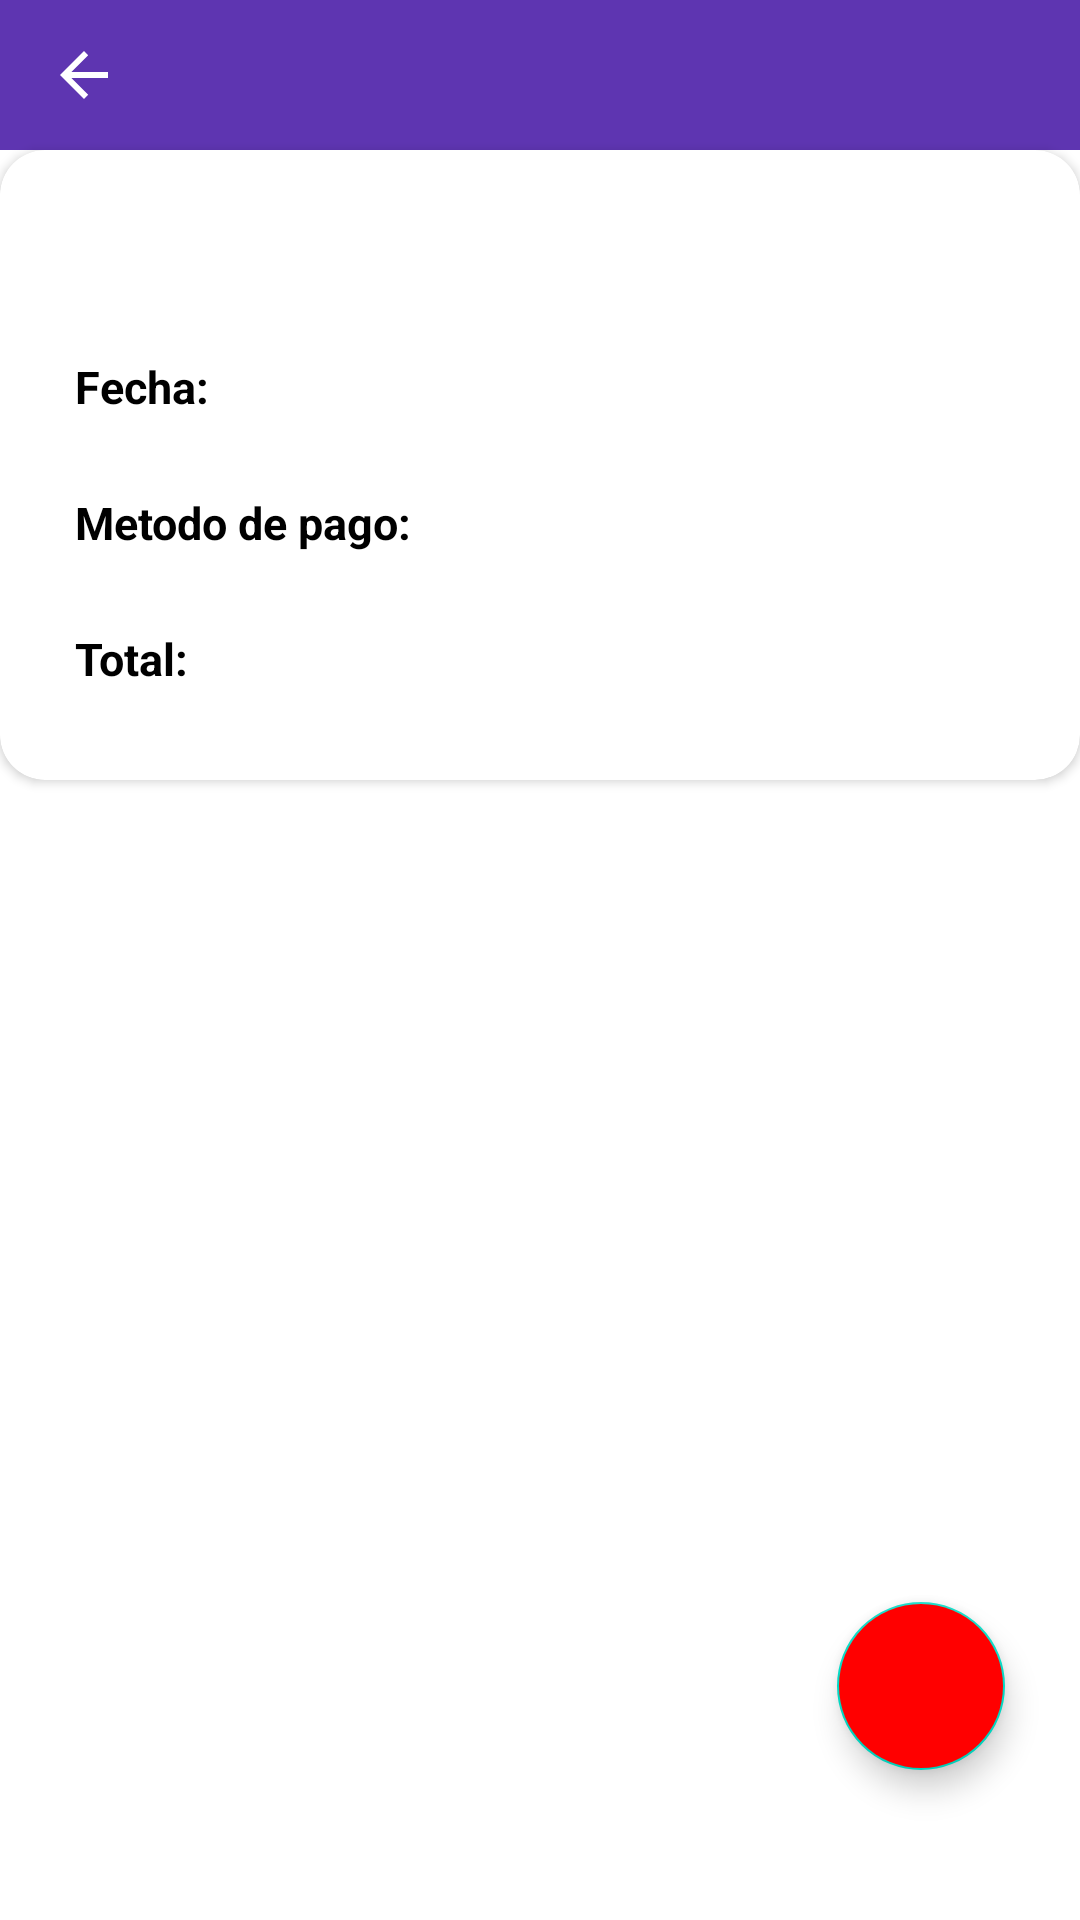

Layout XML and referenced resources for this Android screen:
<!-- AndroidManifest.xml: application theme Theme.Empren10 -->
<!-- res/layout/fragment_balance_detalle.xml -->
<?xml version="1.0" encoding="utf-8"?>
<androidx.constraintlayout.widget.ConstraintLayout xmlns:android="http://schemas.android.com/apk/res/android"
    xmlns:tools="http://schemas.android.com/tools"
    android:layout_width="match_parent"
    android:layout_height="match_parent"
    xmlns:app="http://schemas.android.com/apk/res-auto"
    tools:context=".view.fragment.BalanceDetalleFragment">

    <com.google.android.material.appbar.AppBarLayout
        android:id="@+id/AppBarcol"
        android:layout_width="match_parent"
        android:layout_height="wrap_content"
        android:theme="@style/NoActionBar"
        app:layout_constraintStart_toStartOf="parent"
        app:layout_constraintEnd_toEndOf="parent"
        app:layout_constraintTop_toTopOf="parent">

        <com.google.android.material.appbar.CollapsingToolbarLayout
            android:id="@+id/idToolColapse"
            android:layout_width="match_parent"
            android:layout_height="50dp"
            app:layout_scrollFlags="scroll|exitUntilCollapsed"
            app:contentScrim="@color/primaryColor">

            <androidx.appcompat.widget.Toolbar
                android:id="@+id/ToolDetalleBalance"
                android:layout_width="match_parent"
                android:layout_height="wrap_content"
                android:theme="@style/AppTheme.AppBarOverlay"
                app:navigationIcon="?attr/homeAsUpIndicator"
                app:layout_collapseMode="pin">

            </androidx.appcompat.widget.Toolbar>
        </com.google.android.material.appbar.CollapsingToolbarLayout>
    </com.google.android.material.appbar.AppBarLayout>

    <androidx.cardview.widget.CardView
        android:id="@+id/cardviewResumen"
        android:layout_width="match_parent"
        android:layout_height="210dp"
        android:layout_margin="@dimen/common_padding_default"
        app:cardCornerRadius="15dp"
        app:layout_constraintStart_toStartOf="parent"
        app:layout_constraintEnd_toEndOf="parent"
        app:layout_constraintTop_toBottomOf="@id/AppBarcol">

        <androidx.constraintlayout.widget.ConstraintLayout
            android:layout_width="match_parent"
            android:layout_height="match_parent">

            <TextView
                android:id="@+id/tvNombreProductoSeleccionado"
                android:layout_width="wrap_content"
                android:layout_height="wrap_content"
                tools:text="Nombre del producto"
                android:textColor="@color/black"
                android:textSize="25sp"
                android:layout_marginTop="10dp"
                app:layout_constraintStart_toStartOf="parent"
                app:layout_constraintEnd_toEndOf="parent"
                app:layout_constraintTop_toTopOf="parent"/>

            <TextView
                android:id="@+id/tvFecha"
                android:layout_width="wrap_content"
                android:layout_height="wrap_content"
                android:text="@string/fecha_producto"
                android:textColor="@color/black"
                android:textStyle="bold"
                android:textSize="15sp"
                android:layout_marginTop="25dp"
                android:layout_marginStart="25dp"
                app:layout_constraintStart_toStartOf="parent"
                app:layout_constraintTop_toBottomOf="@id/tvNombreProductoSeleccionado" />

            <TextView
                android:id="@+id/tvFechaProductoSeleccionado"
                android:layout_width="wrap_content"
                android:layout_height="wrap_content"
                tools:text="10 junio de 2022"
                android:textColor="@color/black"
                android:layout_marginStart="5dp"
                android:layout_marginTop="25dp"
                app:layout_constraintStart_toEndOf="@id/tvFecha"
                app:layout_constraintTop_toBottomOf="@id/tvNombreProductoSeleccionado"/>

            <TextView
                android:id="@+id/tvMetodoPago"
                android:layout_width="wrap_content"
                android:layout_height="wrap_content"
                android:text="@string/metodopago_producto"
                android:textStyle="bold"
                android:textColor="@color/black"
                android:textSize="15sp"
                android:layout_marginTop="25dp"
                android:layout_marginStart="25dp"
                app:layout_constraintStart_toStartOf="parent"
                app:layout_constraintTop_toBottomOf="@id/tvFecha" />

            <TextView
                android:id="@+id/tvMetodoPagoProductoSeleccionado"
                android:layout_width="wrap_content"
                android:layout_height="wrap_content"
                tools:text="Efectivo"
                android:textColor="@color/black"
                android:layout_marginStart="5dp"
                android:layout_marginTop="25dp"
                app:layout_constraintStart_toEndOf="@id/tvMetodoPago"
                app:layout_constraintTop_toBottomOf="@id/tvFechaProductoSeleccionado"/>

            <TextView
                android:id="@+id/tvTotal"
                android:layout_width="wrap_content"
                android:layout_height="wrap_content"
                android:text="@string/total_producto"
                android:textStyle="bold"
                android:textColor="@color/black"
                android:textSize="15sp"
                android:layout_marginTop="25dp"
                android:layout_marginStart="25dp"
                app:layout_constraintStart_toStartOf="parent"
                app:layout_constraintTop_toBottomOf="@id/tvMetodoPago" />

            <TextView
                android:id="@+id/tvTotalProductoSeleccionado"
                android:layout_width="wrap_content"
                android:layout_height="wrap_content"
                tools:text="C$ 5,000"
                android:textColor="@color/black"
                android:layout_marginStart="5dp"
                android:layout_marginTop="25dp"
                app:layout_constraintStart_toEndOf="@id/tvTotal"
                app:layout_constraintTop_toBottomOf="@id/tvMetodoPagoProductoSeleccionado"/>

        </androidx.constraintlayout.widget.ConstraintLayout>

    </androidx.cardview.widget.CardView>

    <com.google.android.material.floatingactionbutton.FloatingActionButton
        android:id="@+id/fabEliminar"
        android:layout_width="wrap_content"
        android:layout_height="wrap_content"
        android:src="@drawable/ic_delete"
        android:backgroundTint="@color/red"
        android:layout_marginBottom="50dp"
        android:layout_marginEnd="25dp"
        app:layout_constraintEnd_toEndOf="parent"
        app:layout_constraintBottom_toBottomOf="parent"
        android:contentDescription="@string/eliminar_button" />

</androidx.constraintlayout.widget.ConstraintLayout>
<!-- resources referenced by this layout -->
<resources>
  <color name="black">#FF000000</color>
  <color name="primaryColor">#5e35b1</color>
  <color name="red">#FF0000</color>
  <string name="eliminar_button">Boton para eliminar</string>
  <string name="fecha_producto">Fecha:</string>
  <string name="metodopago_producto">Metodo de pago:</string>
  <string name="total_producto">Total:</string>
  <style name="AppTheme.AppBarOverlay" parent="ThemeOverlay.AppCompat.Dark.ActionBar" />
  <style name="NoActionBar" parent="Theme.MaterialComponents.DayNight.NoActionBar">
          
          <item name="colorPrimary">@color/primaryColor</item>
          <item name="colorPrimaryVariant">@color/primaryLightColor</item>
          <item name="colorOnPrimary">@color/primaryDarkColor</item>
          
          <item name="colorSecondary">@color/secondaryColor</item>
          <item name="colorSecondaryVariant">@color/secondaryLightColor</item>
          <item name="colorOnSecondary">@color/secondaryDarkColor</item>
      </style>
  <style name="Theme.Empren10" parent="Theme.MaterialComponents.DayNight.DarkActionBar">
          
          <item name="colorPrimary">@color/purple_500</item>
          <item name="colorPrimaryVariant">@color/purple_700</item>
          <item name="colorOnPrimary">@color/white</item>
          
          <item name="colorSecondary">@color/teal_200</item>
          <item name="colorSecondaryVariant">@color/teal_700</item>
          <item name="colorOnSecondary">@color/black</item>
          
          <item name="android:statusBarColor" tools:targetApi="l">?attr/colorPrimaryVariant</item>
          
      </style>
  <color name="primaryLightColor">#9162e4</color>
  <color name="primaryDarkColor">#280680</color>
  <color name="secondaryColor">#1e88e5</color>
  <color name="secondaryLightColor">#6ab7ff</color>
  <color name="secondaryDarkColor">#005cb2</color>
  <color name="purple_500">#FF6200EE</color>
  <color name="purple_700">#FF3700B3</color>
  <color name="white">#FFFFFFFF</color>
  <color name="teal_200">#FF03DAC5</color>
  <color name="teal_700">#FF018786</color>
</resources>
